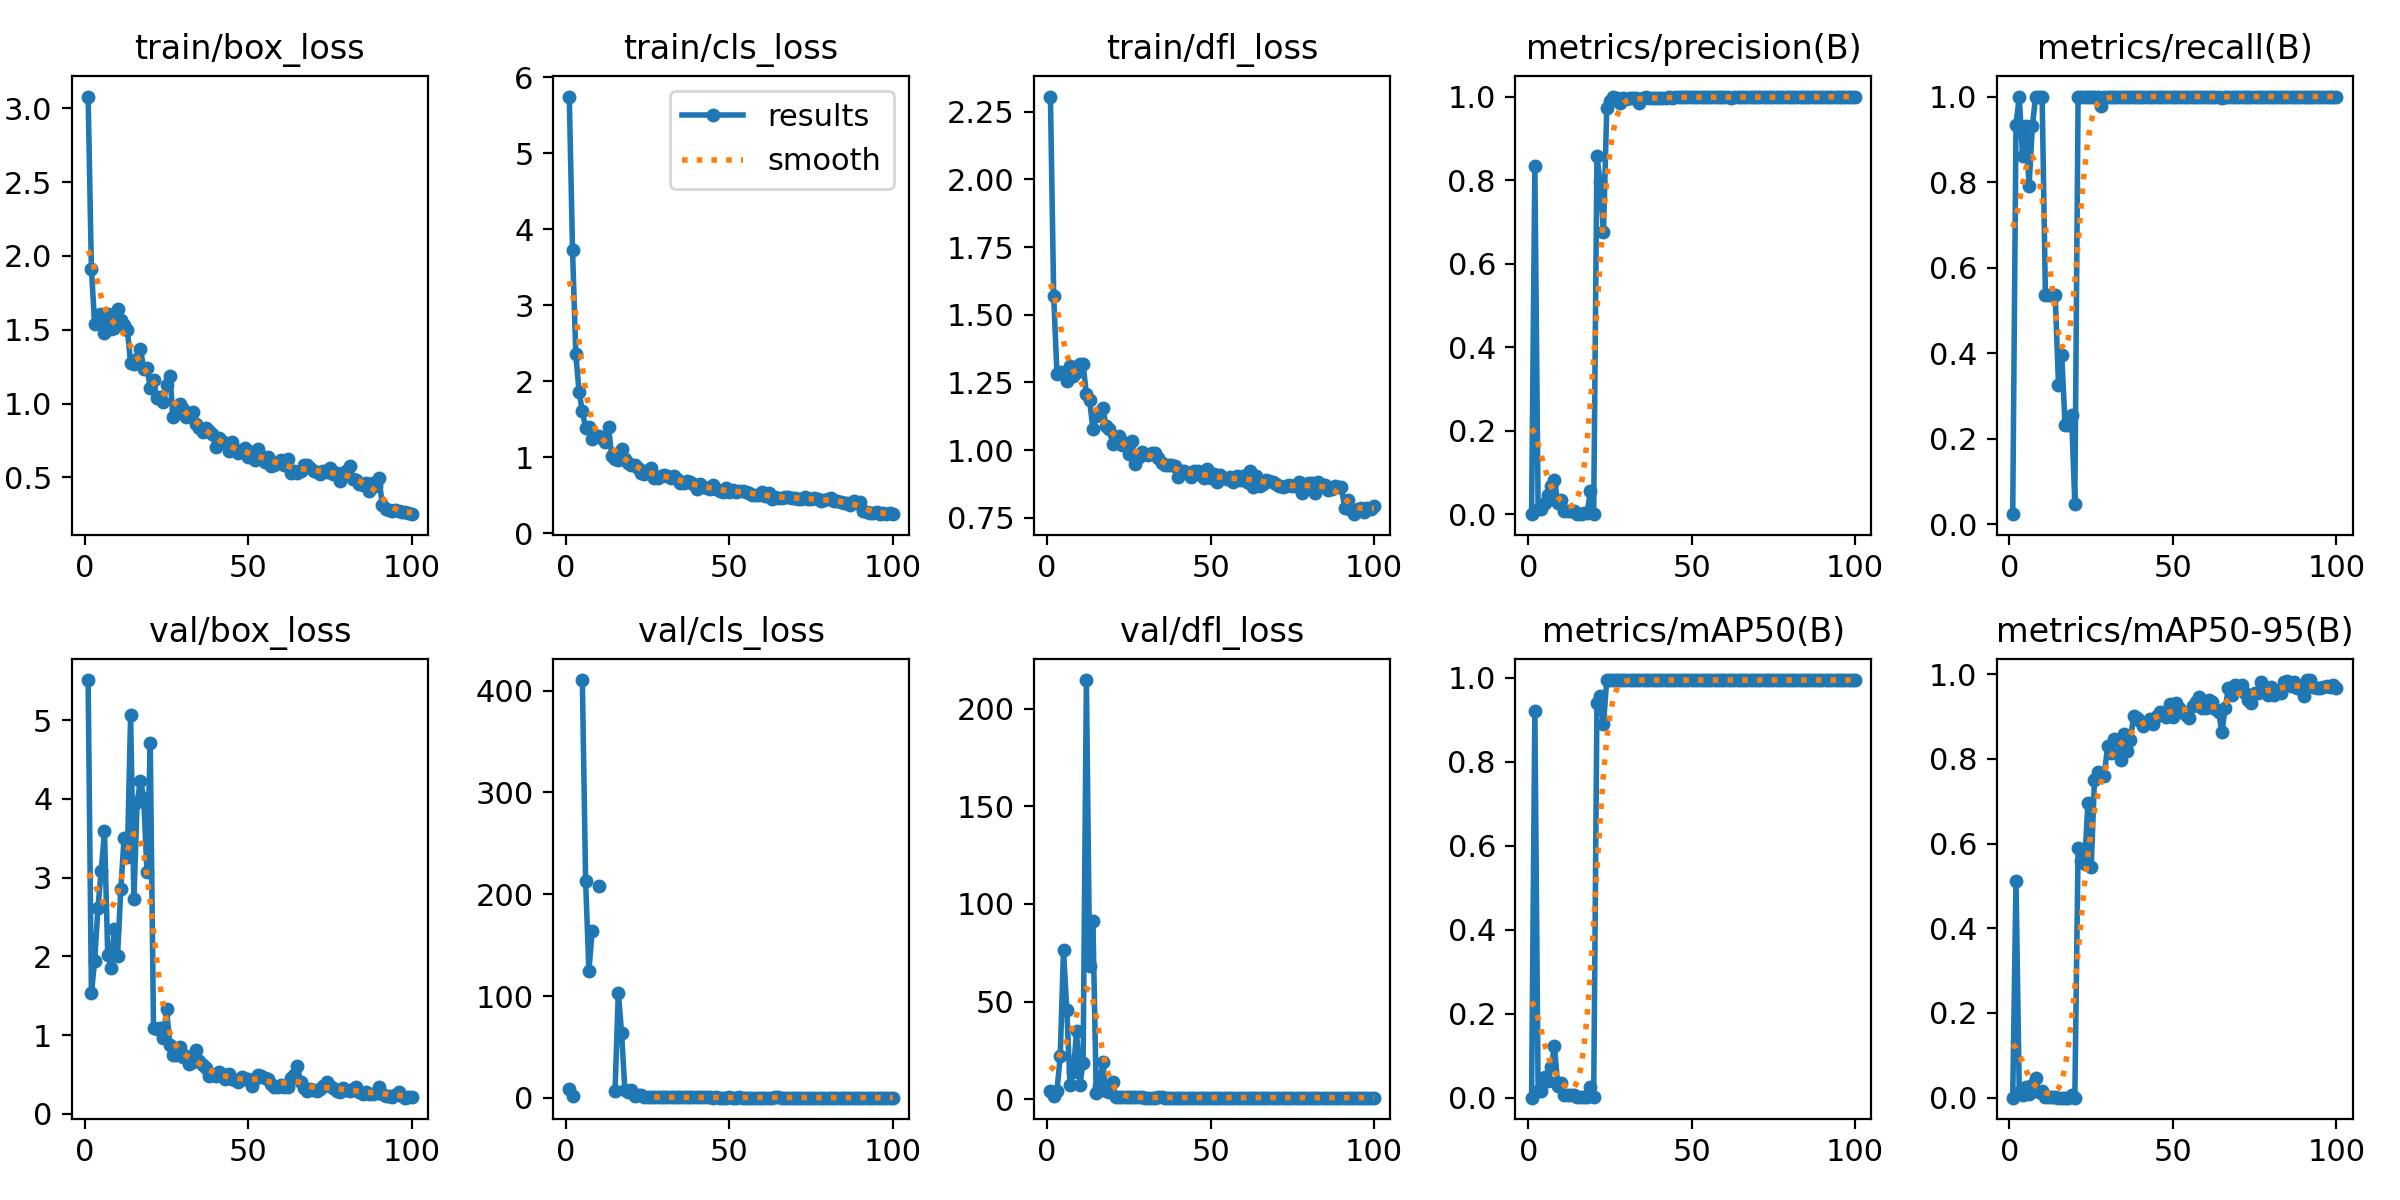

The data file committed next to this chart (first rows):
epoch, time, train/box_loss, train/cls_loss, train/dfl_loss, metrics/precision(B), metrics/recall(B), metrics/mAP50(B), metrics/mAP50-95(B), val/box_loss, val/cls_loss, val/dfl_loss, lr/pg0, lr/pg1, lr/pg2
1, 315, 3.079, 5.746, 2.306, 8e-05, 0.02326, 8e-05, 1e-05, 5.511, 8.546, 4.153, 0.00018, 0.00018, 0.00018
2, 604.8, 1.912, 3.721, 1.568, 0.834, 0.9346, 0.9216, 0.5117, 1.531, 1.665, 1.516, 0.0003762, 0.0003762, 0.0003762
3, 902.1, 1.538, 2.353, 1.281, 0.01304, 1, 0.01502, 0.01229, 1.944, inf, 4.412, 0.0005685, 0.0005685, 0.0005685
4, 1204, 1.601, 1.857, 1.29, 0.01217, 0.8605, 0.01512, 0.0059, 2.615, inf, 21.94, 0.0007568, 0.0007568, 0.0007568
5, 1505, 1.604, 1.606, 1.289, 0.02663, 0.9302, 0.05032, 0.02584, 3.088, 410.3, 76.25, 0.0009412, 0.0009412, 0.0009412
6, 1790, 1.475, 1.386, 1.255, 0.04485, 0.7907, 0.04091, 0.00891, 3.593, 213, 45.89, 0.001122, 0.001122, 0.001122
7, 2096, 1.604, 1.404, 1.311, 0.06849, 0.9302, 0.07429, 0.0303, 2.022, 124.6, 7.322, 0.001298, 0.001298, 0.001298
8, 2383, 1.504, 1.235, 1.274, 0.08301, 1, 0.1243, 0.04657, 1.853, 164, 14.07, 0.001471, 0.001471, 0.001471
9, 2626, 1.51, 1.268, 1.287, 0.02643, 1, 0.02762, 0.01231, 2.347, inf, 34.76, 0.001639, 0.001639, 0.001639
10, 2901, 1.638, 1.276, 1.32, 0.03354, 1, 0.03563, 0.01646, 2.01, 207.9, 7.139, 0.001804, 0.001804, 0.001804
11, 3200, 1.564, 1.248, 1.316, 0.00805, 0.5349, 0.00731, 0.00225, 2.856, inf, 18.74, 0.001802, 0.001802, 0.001802
12, 3492, 1.531, 1.204, 1.206, 0.00805, 0.5349, 0.00731, 0.00225, 3.506, inf, 214.6, 0.001782, 0.001782, 0.001782
13, 3795, 1.501, 1.395, 1.183, 0.00805, 0.5349, 0.00731, 0.00225, 3.268, inf, 68.22, 0.001762, 0.001762, 0.001762
14, 4086, 1.274, 1.019, 1.077, 0.00805, 0.5349, 0.00731, 0.00225, 5.064, inf, 91.24, 0.001743, 0.001743, 0.001743
15, 4386, 1.264, 0.9826, 1.125, 0.00109, 0.3256, 0.00081, 0.0002, 2.727, 6.919, 3.402, 0.001723, 0.001723, 0.001723
16, 4672, 1.3, 0.9591, 1.128, 0.00133, 0.3953, 0.00093, 0.00017, 3.959, 103.5, 6.943, 0.001703, 0.001703, 0.001703
17, 4976, 1.373, 1.113, 1.157, 0.00305, 0.2326, 0.00189, 0.00031, 4.228, 63.75, 19.01, 0.001683, 0.001683, 0.001683
18, 5260, 1.233, 0.9776, 1.091, 0.00305, 0.2326, 0.00189, 0.00031, 4.013, 7.565, 4.425, 0.001663, 0.001663, 0.001663
19, 5564, 1.241, 0.9308, 1.077, 0.05533, 0.2558, 0.02661, 0.0054, 3.074, 5.4, 3.531, 0.001644, 0.001644, 0.001644
20, 5856, 1.108, 0.8983, 1.024, 0.00166, 0.04651, 0.00092, 9e-05, 4.707, 7.378, 8.698, 0.001624, 0.001624, 0.001624
21, 6157, 1.159, 0.9001, 1.037, 0.8575, 1, 0.9406, 0.5898, 1.089, 2.122, 0.98, 0.001604, 0.001604, 0.001604
22, 6442, 1.039, 0.8578, 1.053, 0.7948, 1, 0.9566, 0.5589, 1.081, 3.26, 1.079, 0.001584, 0.001584, 0.001584
23, 6743, 1.044, 0.7915, 1.018, 0.6768, 1, 0.8903, 0.5528, 1.086, 2.789, 1.114, 0.001564, 0.001564, 0.001564
24, 7028, 1.013, 0.7775, 1.025, 0.9717, 1, 0.995, 0.6959, 0.9649, 1.003, 0.9115, 0.001545, 0.001545, 0.001545
25, 7324, 1.124, 0.8299, 0.9863, 0.9884, 1, 0.995, 0.5439, 1.334, 1.176, 0.9922, 0.001525, 0.001525, 0.001525
26, 7610, 1.186, 0.8611, 1.034, 0.9981, 1, 0.995, 0.7494, 0.8754, 0.627, 0.8656, 0.001505, 0.001505, 0.001505
27, 7909, 0.9113, 0.7245, 0.9487, 0.9963, 1, 0.995, 0.7687, 0.7488, 0.7215, 0.8471, 0.001485, 0.001485, 0.001485
28, 8186, 0.9531, 0.7265, 0.9743, 0.9836, 0.9767, 0.9946, 0.7647, 0.7502, 0.5647, 0.8799, 0.001465, 0.001465, 0.001465
29, 8482, 0.9962, 0.7485, 0.9947, 0.9954, 1, 0.995, 0.7597, 0.8551, 0.8078, 0.8919, 0.001446, 0.001446, 0.001446
30, 8768, 0.9615, 0.7664, 0.9848, 0.9948, 1, 0.995, 0.8303, 0.724, 0.7331, 0.843, 0.001426, 0.001426, 0.001426
31, 9065, 0.91, 0.7594, 0.9833, 0.9976, 1, 0.995, 0.8135, 0.7337, 0.5757, 0.8288, 0.001406, 0.001406, 0.001406
32, 9366, 0.9234, 0.723, 0.9907, 0.9966, 1, 0.995, 0.8472, 0.6329, 0.5788, 0.8247, 0.001386, 0.001386, 0.001386
33, 9666, 0.9425, 0.7502, 0.9906, 0.9965, 1, 0.995, 0.8447, 0.6633, 0.4899, 0.8279, 0.001366, 0.001366, 0.001366
34, 9953, 0.8632, 0.7148, 0.9705, 0.9857, 1, 0.995, 0.7984, 0.8118, 0.5858, 0.8994, 0.001347, 0.001347, 0.001347
35, 10250, 0.8367, 0.6601, 0.9535, 0.997, 1, 0.995, 0.8593, 0.6662, 0.4669, 0.8486, 0.001327, 0.001327, 0.001327
36, 10535, 0.81, 0.6652, 0.9433, 0.9978, 1, 0.995, 0.8188, 0.6252, 0.4824, 0.8168, 0.001307, 0.001307, 0.001307
37, 10842, 0.837, 0.6896, 0.9448, 0.9976, 1, 0.995, 0.8436, 0.5844, 0.4241, 0.8191, 0.001287, 0.001287, 0.001287
38, 11129, 0.8168, 0.6731, 0.9436, 0.9954, 1, 0.995, 0.9024, 0.4817, 0.4193, 0.8005, 0.001267, 0.001267, 0.001267
39, 11435, 0.7949, 0.6508, 0.9406, 0.9967, 1, 0.995, 0.8969, 0.4898, 0.4087, 0.7928, 0.001248, 0.001248, 0.001248
40, 11716, 0.7068, 0.5807, 0.8992, 0.997, 1, 0.995, 0.8893, 0.4777, 0.4268, 0.7942, 0.001228, 0.001228, 0.001228
41, 12015, 0.764, 0.6447, 0.9214, 0.9976, 1, 0.995, 0.8783, 0.5349, 0.4392, 0.792, 0.001208, 0.001208, 0.001208
42, 12300, 0.7467, 0.6083, 0.9227, 0.9959, 1, 0.995, 0.8854, 0.5014, 0.4017, 0.8105, 0.001188, 0.001188, 0.001188
43, 12598, 0.7318, 0.5954, 0.9138, 0.9979, 1, 0.995, 0.8947, 0.4461, 0.3856, 0.8001, 0.001168, 0.001168, 0.001168
44, 12882, 0.6793, 0.5798, 0.9002, 0.9977, 1, 0.995, 0.8835, 0.5067, 0.4189, 0.796, 0.001149, 0.001149, 0.001149
45, 13182, 0.7368, 0.6312, 0.9215, 0.9979, 1, 0.995, 0.9013, 0.4375, 0.3695, 0.7874, 0.001129, 0.001129, 0.001129
46, 13468, 0.6842, 0.577, 0.9229, 0.9984, 1, 0.995, 0.91, 0.4313, 0.3837, 0.7893, 0.001109, 0.001109, 0.001109
47, 13770, 0.6621, 0.5577, 0.907, 0.9986, 1, 0.995, 0.9088, 0.4102, 0.3584, 0.7885, 0.001089, 0.001089, 0.001089
48, 14052, 0.6822, 0.5378, 0.8968, 0.9986, 1, 0.995, 0.8987, 0.4732, 0.3788, 0.7868, 0.001069, 0.001069, 0.001069
49, 14352, 0.7022, 0.5904, 0.9295, 0.9986, 1, 0.995, 0.9302, 0.4483, 0.3775, 0.7925, 0.00105, 0.00105, 0.00105
50, 14628, 0.6384, 0.5407, 0.8964, 0.9985, 1, 0.995, 0.8989, 0.4468, 0.3987, 0.786, 0.00103, 0.00103, 0.00103
51, 14932, 0.6739, 0.5712, 0.9104, 0.9984, 1, 0.995, 0.9321, 0.357, 0.3441, 0.7754, 0.00101, 0.00101, 0.00101
52, 15224, 0.6199, 0.5386, 0.8838, 0.9986, 1, 0.995, 0.9199, 0.4494, 0.3742, 0.7851, 0.0009902, 0.0009902, 0.0009902
53, 15527, 0.6939, 0.5549, 0.9096, 0.9986, 1, 0.995, 0.9109, 0.4915, 0.3848, 0.7906, 0.0009704, 0.0009704, 0.0009704
54, 15832, 0.6417, 0.5569, 0.896, 0.9985, 1, 0.995, 0.9041, 0.4798, 0.3396, 0.7886, 0.0009506, 0.0009506, 0.0009506
55, 16141, 0.6034, 0.5461, 0.8952, 0.9984, 1, 0.995, 0.8976, 0.4622, 0.3612, 0.7851, 0.0009308, 0.0009308, 0.0009308
56, 16426, 0.6407, 0.5312, 0.9013, 0.9985, 1, 0.995, 0.925, 0.4376, 0.327, 0.7799, 0.000911, 0.000911, 0.000911
57, 16750, 0.5796, 0.5004, 0.8816, 0.9986, 1, 0.995, 0.9337, 0.3755, 0.3194, 0.7772, 0.0008912, 0.0008912, 0.0008912
58, 17042, 0.5844, 0.5038, 0.9028, 0.9984, 1, 0.995, 0.9473, 0.3451, 0.325, 0.7764, 0.0008714, 0.0008714, 0.0008714
59, 17341, 0.6068, 0.5031, 0.8897, 0.9982, 1, 0.995, 0.9205, 0.3386, 0.317, 0.7749, 0.0008516, 0.0008516, 0.0008516
60, 17633, 0.6171, 0.5405, 0.9049, 0.9985, 1, 0.995, 0.9194, 0.3715, 0.3131, 0.7842, 0.0008318, 0.0008318, 0.0008318
... 40 more rows
